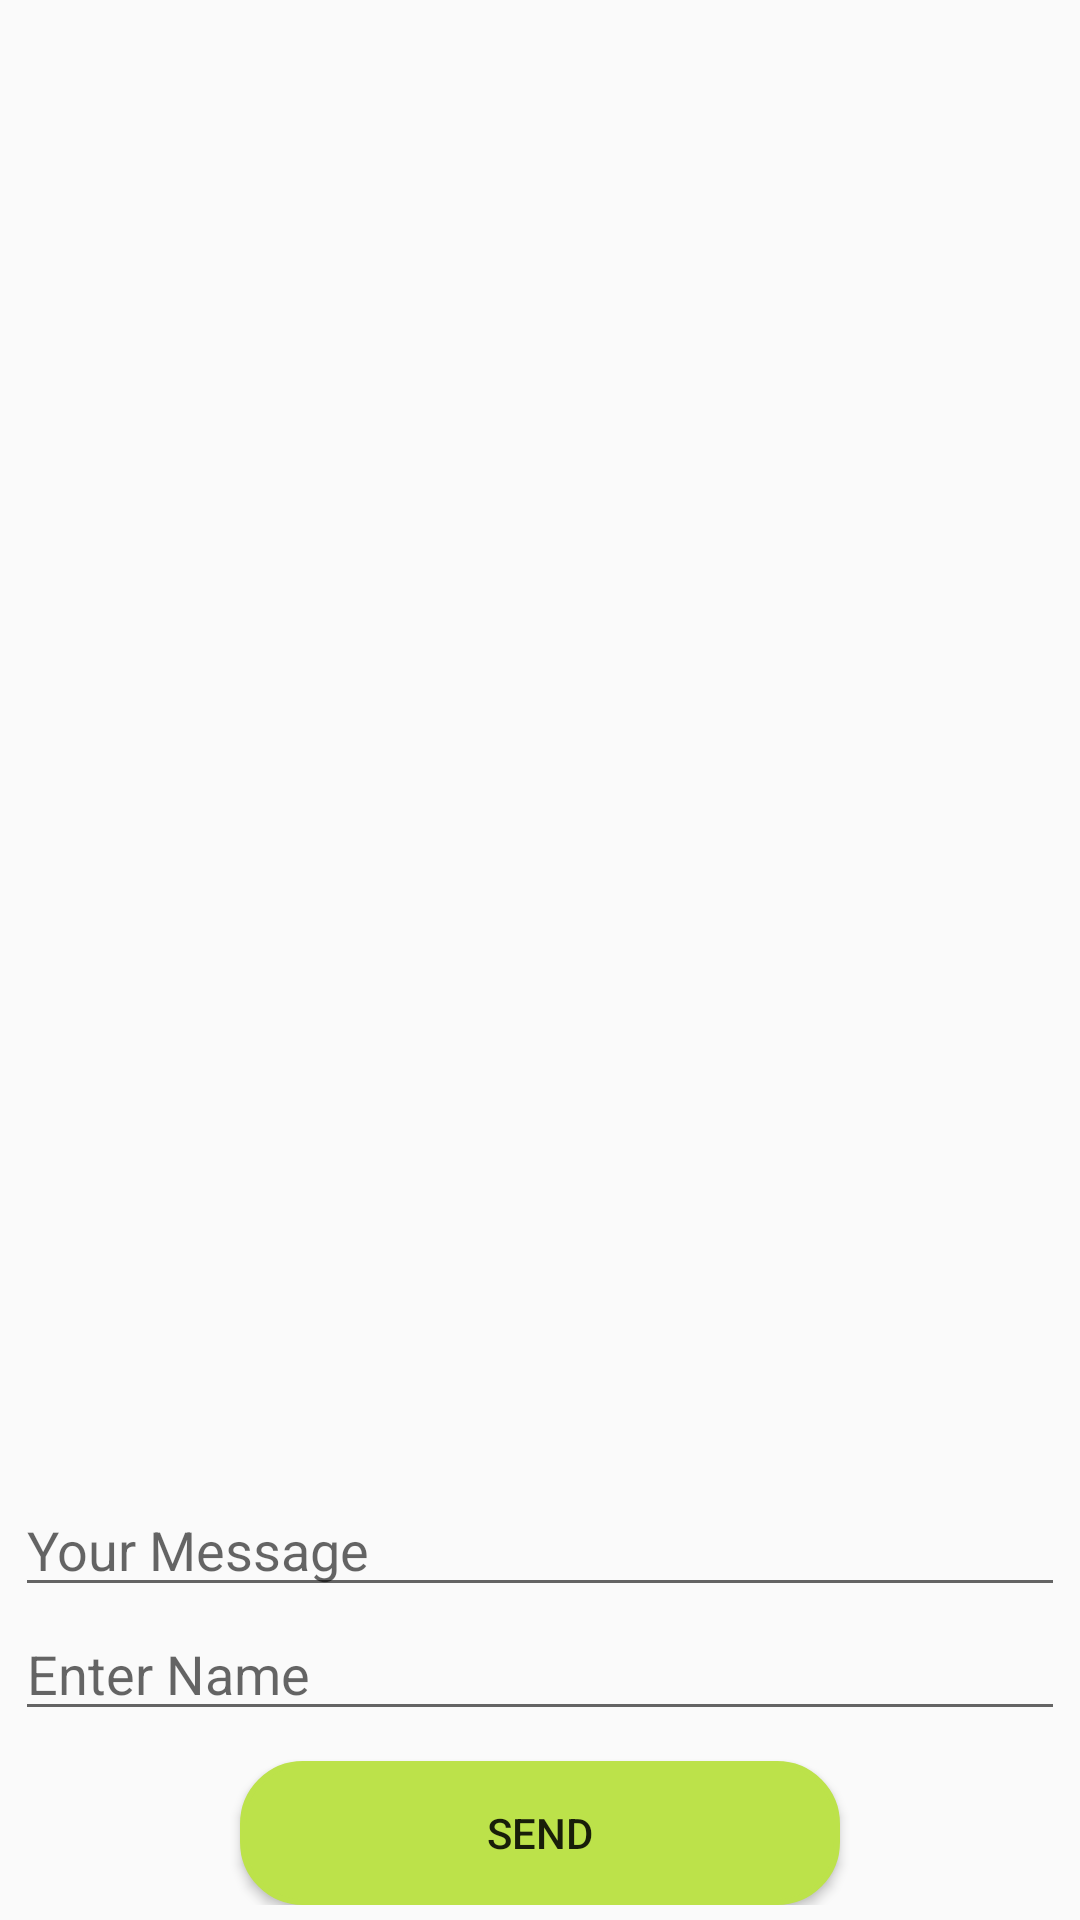

Here is an Android app screen rendered from its layout file. Give the layout XML and the strings, colors and styles it references.
<!-- AndroidManifest.xml: application theme AppTheme -->
<!-- res/layout/activity_chat.xml -->
<?xml version="1.0" encoding="utf-8"?>
<RelativeLayout xmlns:android="http://schemas.android.com/apk/res/android"
    xmlns:app="http://schemas.android.com/apk/res-auto"
    xmlns:tools="http://schemas.android.com/tools"
    android:orientation="horizontal"
    android:layout_width="match_parent"
    android:layout_height="match_parent"
    tools:context="com.example.ramee.firebase.Activities.CommunityActivity">

    <android.support.v7.widget.RecyclerView
        android:layout_width="match_parent"
        android:layout_height="match_parent"
        android:layout_above="@+id/linearLayout"
        android:id="@+id/messageRec">

    </android.support.v7.widget.RecyclerView>

    <LinearLayout
        android:layout_width="match_parent"
        android:layout_height="wrap_content"
        android:orientation="vertical"
        android:layout_alignParentBottom="true"
        android:id="@+id/linearLayout"
        android:padding="5dp">

        <EditText
            android:layout_width="match_parent"
            android:layout_height="wrap_content"
            android:id="@+id/editMessageE"
            android:hint="Your Message"/>

        <EditText
            android:layout_width="match_parent"
            android:layout_height="wrap_content"
            android:id="@+id/editNameE"
            android:hint="Enter Name"
            android:layout_marginBottom="10dp"/>

        <Button
            android:layout_width="200dp"
            android:layout_height="wrap_content"
            android:text="Send"
            android:onClick="sendButtonClicked"
            android:layout_below="@+id/editMessageE"
            android:layout_gravity="center"
            android:background="@drawable/btn_background"/>

    </LinearLayout>


</RelativeLayout>
<!-- resources referenced by this layout -->
<resources>
  <!-- drawable btn_background (drawable-mdpi) -->
  <?xml version="1.0" encoding="utf-8"?>
  <shape xmlns:android="http://schemas.android.com/apk/res/android">
  
      <stroke
          android:width="2dp"
          android:color="@color/dashboard_6"/>
  
      <corners
          android:radius="20dp"/>
  
      <padding
          android:left="2dp"
          android:right="2dp"
          android:top="2dp"
          android:bottom="2dp"/>
      <solid android:color="@color/dashboard_6"/>
  </shape>
  <style name="AppTheme" parent="Theme.AppCompat.Light.DarkActionBar">
          
          <item name="colorPrimary">@color/lime_dark</item>
          <item name="colorPrimaryDark">@color/colorPrimaryDark</item>
          <item name="colorAccent">@color/colorAccent</item>
      </style>
  <color name="dashboard_6">#BCE24A</color>
  <color name="lime_dark">#9dbf35</color>
  <color name="colorPrimaryDark">#009688</color>
  <color name="colorAccent">#048b7a</color>
</resources>
